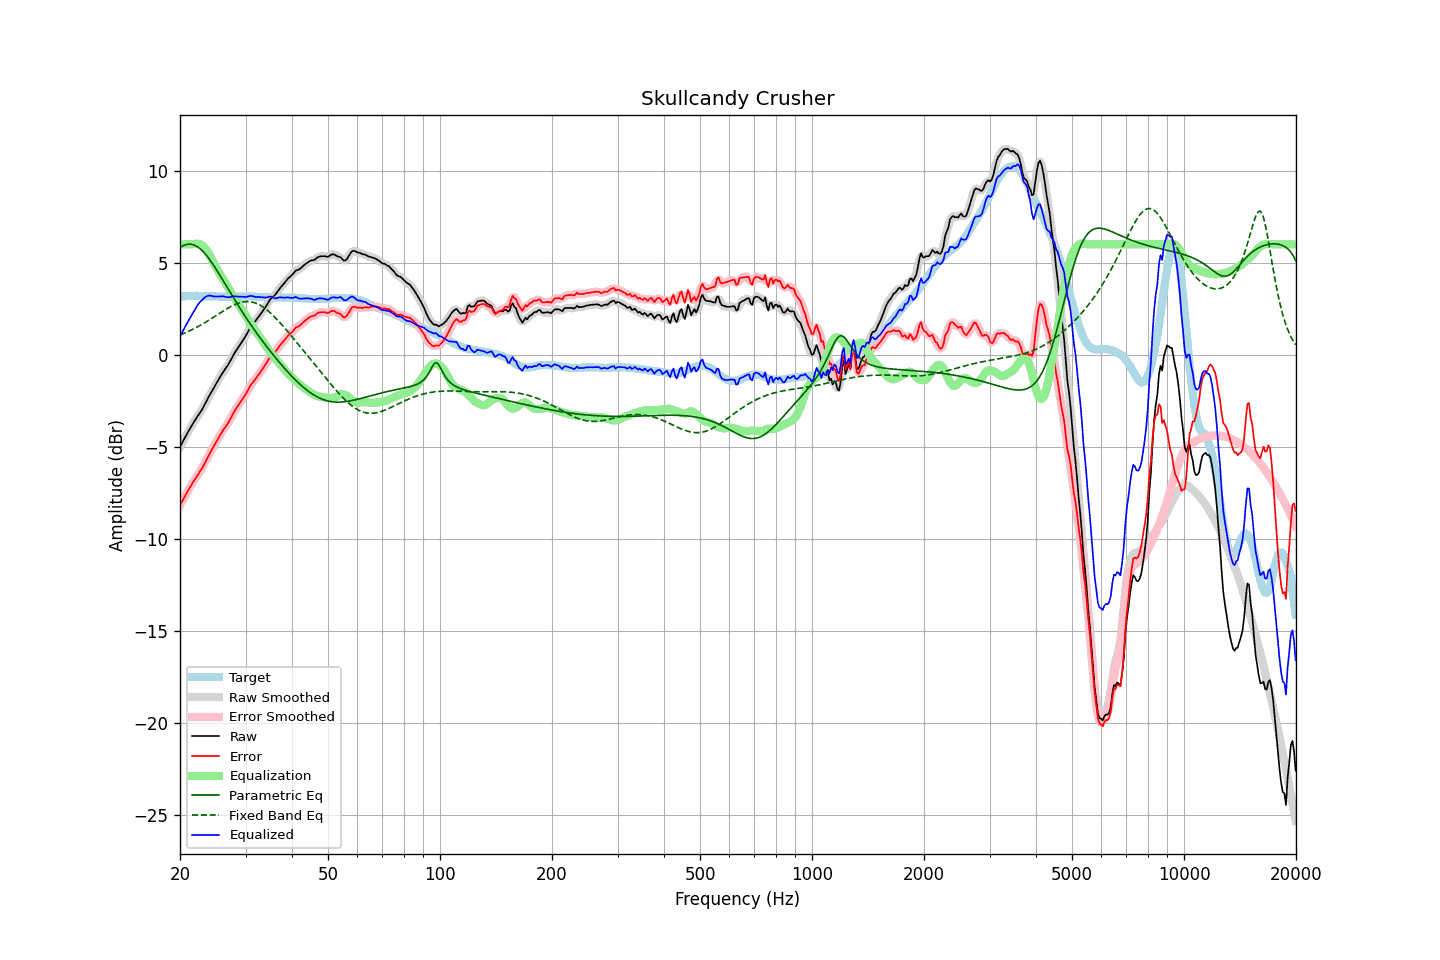

The file beside this chart, header and first rows:
frequency, raw, error, smoothed, error_smoothed, equalization, parametric_eq, fixed_band_eq, equalized_raw, equalized_smoothed, target
20.00, -5.01, -8.16, -5.01, -8.17, 6.00, 5.82, 1.08, 0.99, 0.99, 3.16
20.20, -4.84, -8.00, -4.84, -8.01, 6.00, 5.88, 1.11, 1.16, 1.16, 3.17
20.40, -4.67, -7.85, -4.67, -7.85, 6.00, 5.93, 1.15, 1.33, 1.33, 3.18
20.61, -4.51, -7.69, -4.51, -7.69, 6.00, 5.96, 1.19, 1.49, 1.49, 3.18
20.81, -4.34, -7.53, -4.35, -7.53, 6.00, 5.99, 1.22, 1.66, 1.65, 3.19
21.02, -4.19, -7.37, -4.19, -7.38, 6.00, 6.00, 1.26, 1.81, 1.81, 3.19
21.23, -4.04, -7.23, -4.03, -7.23, 6.00, 6.01, 1.30, 1.96, 1.97, 3.20
21.44, -3.88, -7.08, -3.88, -7.08, 6.00, 6.00, 1.34, 2.12, 2.12, 3.20
21.66, -3.74, -6.94, -3.74, -6.94, 6.00, 5.98, 1.39, 2.27, 2.27, 3.20
21.87, -3.59, -6.79, -3.59, -6.79, 6.02, 5.95, 1.43, 2.42, 2.42, 3.20
22.09, -3.45, -6.66, -3.46, -6.66, 6.03, 5.91, 1.48, 2.57, 2.57, 3.21
22.31, -3.32, -6.53, -3.32, -6.53, 6.03, 5.86, 1.52, 2.71, 2.71, 3.21
22.54, -3.20, -6.39, -3.20, -6.40, 6.02, 5.80, 1.57, 2.82, 2.82, 3.20
22.76, -3.07, -6.25, -3.07, -6.26, 5.99, 5.72, 1.62, 2.92, 2.92, 3.19
22.99, -2.94, -6.12, -2.92, -6.11, 5.93, 5.64, 1.67, 2.99, 3.00, 3.19
23.22, -2.77, -5.95, -2.77, -5.95, 5.85, 5.55, 1.72, 3.08, 3.08, 3.18
23.45, -2.60, -5.77, -2.60, -5.78, 5.75, 5.45, 1.77, 3.15, 3.15, 3.17
23.69, -2.43, -5.60, -2.43, -5.60, 5.62, 5.34, 1.83, 3.19, 3.19, 3.17
23.92, -2.25, -5.43, -2.26, -5.43, 5.47, 5.22, 1.88, 3.22, 3.21, 3.17
24.16, -2.10, -5.28, -2.11, -5.28, 5.31, 5.10, 1.94, 3.21, 3.21, 3.17
24.40, -1.95, -5.13, -1.95, -5.13, 5.14, 4.98, 1.99, 3.19, 3.19, 3.17
24.65, -1.81, -4.98, -1.80, -4.98, 4.97, 4.85, 2.05, 3.17, 3.17, 3.17
24.89, -1.64, -4.82, -1.65, -4.82, 4.81, 4.71, 2.10, 3.17, 3.16, 3.17
25.14, -1.49, -4.67, -1.49, -4.66, 4.66, 4.57, 2.16, 3.16, 3.16, 3.17
25.39, -1.34, -4.50, -1.34, -4.51, 4.51, 4.43, 2.22, 3.17, 3.17, 3.16
25.65, -1.20, -4.36, -1.20, -4.36, 4.37, 4.29, 2.27, 3.17, 3.17, 3.16
25.91, -1.05, -4.21, -1.05, -4.21, 4.23, 4.15, 2.33, 3.18, 3.18, 3.16
26.16, -0.91, -4.07, -0.92, -4.08, 4.09, 4.00, 2.38, 3.17, 3.17, 3.16
26.43, -0.79, -3.95, -0.79, -3.95, 3.95, 3.86, 2.44, 3.16, 3.16, 3.16
26.69, -0.67, -3.82, -0.66, -3.82, 3.80, 3.71, 2.49, 3.14, 3.14, 3.16
26.96, -0.54, -3.69, -0.53, -3.69, 3.66, 3.57, 2.54, 3.12, 3.13, 3.16
27.23, -0.38, -3.53, -0.38, -3.53, 3.51, 3.42, 2.59, 3.14, 3.14, 3.16
27.50, -0.22, -3.37, -0.21, -3.37, 3.37, 3.28, 2.64, 3.15, 3.15, 3.16
27.77, -0.04, -3.20, -0.05, -3.21, 3.22, 3.13, 2.68, 3.18, 3.17, 3.16
28.05, 0.10, -3.05, 0.10, -3.05, 3.07, 2.99, 2.72, 3.18, 3.18, 3.15
28.33, 0.24, -2.91, 0.24, -2.91, 2.93, 2.85, 2.76, 3.17, 3.17, 3.15
28.62, 0.37, -2.78, 0.38, -2.78, 2.79, 2.71, 2.79, 3.16, 3.16, 3.15
28.90, 0.50, -2.66, 0.51, -2.65, 2.65, 2.57, 2.82, 3.16, 3.16, 3.16
29.19, 0.64, -2.52, 0.64, -2.52, 2.51, 2.43, 2.85, 3.16, 3.15, 3.16
29.48, 0.77, -2.39, 0.77, -2.39, 2.38, 2.29, 2.87, 3.15, 3.15, 3.16
29.78, 0.90, -2.27, 0.91, -2.26, 2.24, 2.16, 2.88, 3.14, 3.14, 3.17
30.08, 1.04, -2.13, 1.05, -2.12, 2.10, 2.03, 2.89, 3.14, 3.15, 3.17
30.38, 1.20, -1.97, 1.20, -1.96, 1.96, 1.90, 2.89, 3.16, 3.16, 3.17
30.68, 1.36, -1.80, 1.36, -1.80, 1.82, 1.77, 2.89, 3.18, 3.18, 3.17
30.99, 1.52, -1.64, 1.51, -1.66, 1.68, 1.64, 2.88, 3.21, 3.19, 3.16
31.30, 1.63, -1.53, 1.63, -1.53, 1.55, 1.51, 2.86, 3.18, 3.19, 3.16
31.61, 1.74, -1.42, 1.74, -1.42, 1.42, 1.39, 2.84, 3.17, 3.17, 3.16
31.93, 1.84, -1.32, 1.85, -1.31, 1.30, 1.26, 2.81, 3.14, 3.15, 3.16
32.24, 1.97, -1.18, 1.96, -1.19, 1.18, 1.14, 2.78, 3.15, 3.14, 3.15
32.57, 2.08, -1.07, 2.08, -1.07, 1.06, 1.02, 2.74, 3.14, 3.14, 3.15
32.89, 2.19, -0.95, 2.20, -0.94, 0.94, 0.90, 2.69, 3.13, 3.14, 3.15
33.22, 2.31, -0.82, 2.32, -0.82, 0.81, 0.78, 2.64, 3.12, 3.12, 3.14
33.55, 2.45, -0.69, 2.44, -0.69, 0.67, 0.67, 2.58, 3.12, 3.11, 3.13
33.89, 2.56, -0.56, 2.57, -0.56, 0.54, 0.55, 2.51, 3.11, 3.11, 3.12
34.23, 2.70, -0.42, 2.71, -0.41, 0.41, 0.44, 2.45, 3.12, 3.13, 3.12
34.57, 2.85, -0.26, 2.86, -0.26, 0.29, 0.32, 2.37, 3.14, 3.14, 3.12
34.92, 3.00, -0.11, 2.99, -0.13, 0.17, 0.21, 2.30, 3.17, 3.15, 3.12
35.27, 3.09, -0.02, 3.09, -0.03, 0.05, 0.10, 2.21, 3.14, 3.14, 3.11
35.62, 3.16, 0.05, 3.17, 0.05, -0.06, -0.01, 2.13, 3.10, 3.10, 3.11
35.97, 3.24, 0.12, 3.25, 0.14, -0.17, -0.11, 2.04, 3.06, 3.08, 3.11
... 635 more rows
